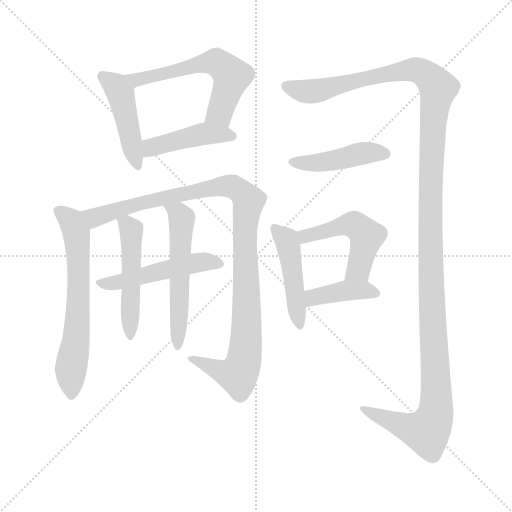
t = 0.00 s
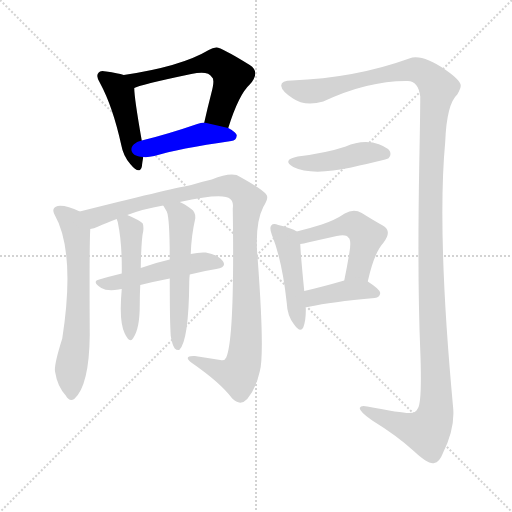
t = 1.94 s
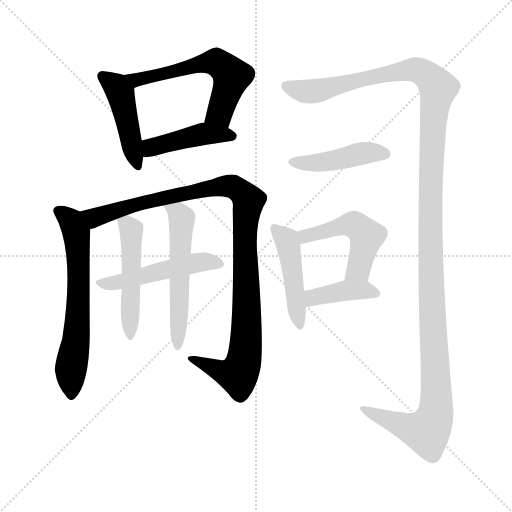
t = 3.87 s
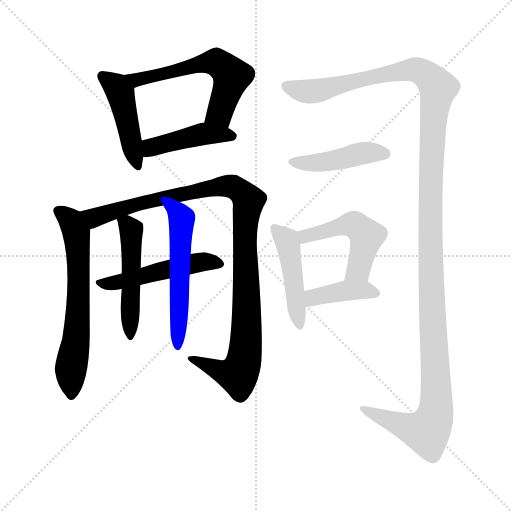
t = 5.81 s
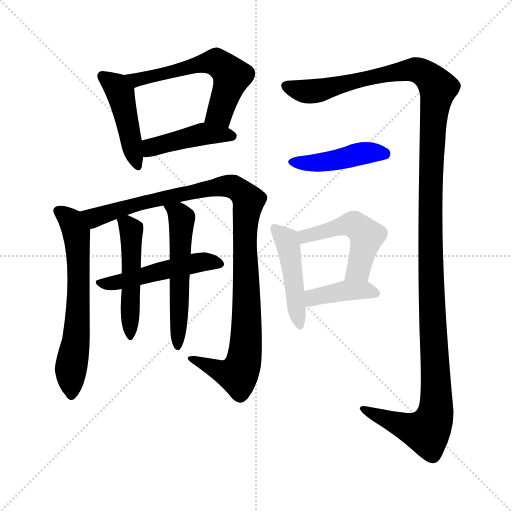
t = 7.74 s
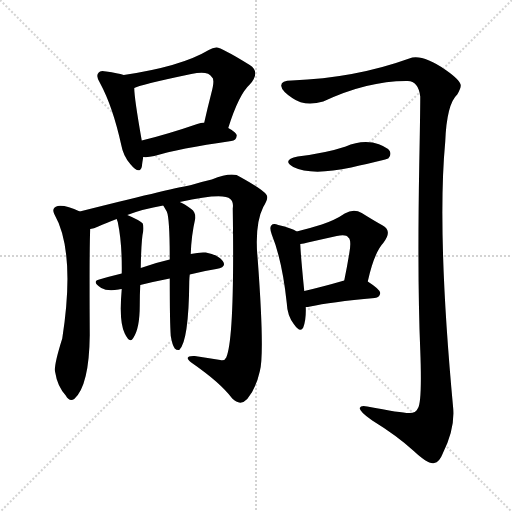
t = 9.68 s

The animated SVG that drew these frames (rendered in a browser with its animation timeline set to each time). Animation: 13 CSS @keyframes rules; one cycle of 9.68 s.

<svg version="1.1" viewBox="0 0 1024 1024" xmlns="http://www.w3.org/2000/svg">
  <g stroke="lightgray" stroke-dasharray="1,1" stroke-width="1" transform="scale(4, 4)">
    <line x1="0" y1="0" x2="256" y2="256"></line>
    <line x1="256" y1="0" x2="0" y2="256"></line>
    <line x1="128" y1="0" x2="128" y2="256"></line>
    <line x1="0" y1="128" x2="256" y2="128"></line>
  </g>
<g transform="scale(1, -1) translate(0, -900)">
   <style type="text/css">
    @keyframes keyframes0 {
      from {
       stroke: blue;
       stroke-dashoffset: 450;
       stroke-width: 128;
       }
       59% {
       animation-timing-function: step-end;
       stroke: blue;
       stroke-dashoffset: 0;
       stroke-width: 128;
       }
       to {
       stroke: black;
       stroke-width: 1024;
       }
       }
       #make-me-a-hanzi-animation-0 {
         animation: keyframes0 0.616211s both;
         animation-delay: 0.000000s;
         animation-timing-function: linear;
       }
    @keyframes keyframes1 {
      from {
       stroke: blue;
       stroke-dashoffset: 584;
       stroke-width: 128;
       }
       66% {
       animation-timing-function: step-end;
       stroke: blue;
       stroke-dashoffset: 0;
       stroke-width: 128;
       }
       to {
       stroke: black;
       stroke-width: 1024;
       }
       }
       #make-me-a-hanzi-animation-1 {
         animation: keyframes1 0.725260s both;
         animation-delay: 0.616211s;
         animation-timing-function: linear;
       }
    @keyframes keyframes2 {
      from {
       stroke: blue;
       stroke-dashoffset: 437;
       stroke-width: 128;
       }
       59% {
       animation-timing-function: step-end;
       stroke: blue;
       stroke-dashoffset: 0;
       stroke-width: 128;
       }
       to {
       stroke: black;
       stroke-width: 1024;
       }
       }
       #make-me-a-hanzi-animation-2 {
         animation: keyframes2 0.605632s both;
         animation-delay: 1.341471s;
         animation-timing-function: linear;
       }
    @keyframes keyframes3 {
      from {
       stroke: blue;
       stroke-dashoffset: 638;
       stroke-width: 128;
       }
       67% {
       animation-timing-function: step-end;
       stroke: blue;
       stroke-dashoffset: 0;
       stroke-width: 128;
       }
       to {
       stroke: black;
       stroke-width: 1024;
       }
       }
       #make-me-a-hanzi-animation-3 {
         animation: keyframes3 0.769206s both;
         animation-delay: 1.947103s;
         animation-timing-function: linear;
       }
    @keyframes keyframes4 {
      from {
       stroke: blue;
       stroke-dashoffset: 1040;
       stroke-width: 128;
       }
       77% {
       animation-timing-function: step-end;
       stroke: blue;
       stroke-dashoffset: 0;
       stroke-width: 128;
       }
       to {
       stroke: black;
       stroke-width: 1024;
       }
       }
       #make-me-a-hanzi-animation-4 {
         animation: keyframes4 1.096354s both;
         animation-delay: 2.716309s;
         animation-timing-function: linear;
       }
    @keyframes keyframes5 {
      from {
       stroke: blue;
       stroke-dashoffset: 498;
       stroke-width: 128;
       }
       62% {
       animation-timing-function: step-end;
       stroke: blue;
       stroke-dashoffset: 0;
       stroke-width: 128;
       }
       to {
       stroke: black;
       stroke-width: 1024;
       }
       }
       #make-me-a-hanzi-animation-5 {
         animation: keyframes5 0.655273s both;
         animation-delay: 3.812663s;
         animation-timing-function: linear;
       }
    @keyframes keyframes6 {
      from {
       stroke: blue;
       stroke-dashoffset: 497;
       stroke-width: 128;
       }
       62% {
       animation-timing-function: step-end;
       stroke: blue;
       stroke-dashoffset: 0;
       stroke-width: 128;
       }
       to {
       stroke: black;
       stroke-width: 1024;
       }
       }
       #make-me-a-hanzi-animation-6 {
         animation: keyframes6 0.654460s both;
         animation-delay: 4.467936s;
         animation-timing-function: linear;
       }
    @keyframes keyframes7 {
      from {
       stroke: blue;
       stroke-dashoffset: 551;
       stroke-width: 128;
       }
       64% {
       animation-timing-function: step-end;
       stroke: blue;
       stroke-dashoffset: 0;
       stroke-width: 128;
       }
       to {
       stroke: black;
       stroke-width: 1024;
       }
       }
       #make-me-a-hanzi-animation-7 {
         animation: keyframes7 0.698405s both;
         animation-delay: 5.122396s;
         animation-timing-function: linear;
       }
    @keyframes keyframes8 {
      from {
       stroke: blue;
       stroke-dashoffset: 1406;
       stroke-width: 128;
       }
       82% {
       animation-timing-function: step-end;
       stroke: blue;
       stroke-dashoffset: 0;
       stroke-width: 128;
       }
       to {
       stroke: black;
       stroke-width: 1024;
       }
       }
       #make-me-a-hanzi-animation-8 {
         animation: keyframes8 1.394206s both;
         animation-delay: 5.820801s;
         animation-timing-function: linear;
       }
    @keyframes keyframes9 {
      from {
       stroke: blue;
       stroke-dashoffset: 442;
       stroke-width: 128;
       }
       59% {
       animation-timing-function: step-end;
       stroke: blue;
       stroke-dashoffset: 0;
       stroke-width: 128;
       }
       to {
       stroke: black;
       stroke-width: 1024;
       }
       }
       #make-me-a-hanzi-animation-9 {
         animation: keyframes9 0.609701s both;
         animation-delay: 7.215007s;
         animation-timing-function: linear;
       }
    @keyframes keyframes10 {
      from {
       stroke: blue;
       stroke-dashoffset: 460;
       stroke-width: 128;
       }
       60% {
       animation-timing-function: step-end;
       stroke: blue;
       stroke-dashoffset: 0;
       stroke-width: 128;
       }
       to {
       stroke: black;
       stroke-width: 1024;
       }
       }
       #make-me-a-hanzi-animation-10 {
         animation: keyframes10 0.624349s both;
         animation-delay: 7.824707s;
         animation-timing-function: linear;
       }
    @keyframes keyframes11 {
      from {
       stroke: blue;
       stroke-dashoffset: 497;
       stroke-width: 128;
       }
       62% {
       animation-timing-function: step-end;
       stroke: blue;
       stroke-dashoffset: 0;
       stroke-width: 128;
       }
       to {
       stroke: black;
       stroke-width: 1024;
       }
       }
       #make-me-a-hanzi-animation-11 {
         animation: keyframes11 0.654460s both;
         animation-delay: 8.449056s;
         animation-timing-function: linear;
       }
    @keyframes keyframes12 {
      from {
       stroke: blue;
       stroke-dashoffset: 400;
       stroke-width: 128;
       }
       57% {
       animation-timing-function: step-end;
       stroke: blue;
       stroke-dashoffset: 0;
       stroke-width: 128;
       }
       to {
       stroke: black;
       stroke-width: 1024;
       }
       }
       #make-me-a-hanzi-animation-12 {
         animation: keyframes12 0.575521s both;
         animation-delay: 9.103516s;
         animation-timing-function: linear;
       }
</style>
<path d="M 247.5 750.0 Q 235.5 754.0 212.5 757.0 Q 200.5 760.0 197.5 755.0 Q 190.5 748.0 200.5 733.0 Q 225.5 687.0 242.5 610.0 Q 246.5 588.0 260.5 572.0 Q 278.5 550.0 283.5 566.0 Q 284.5 575.0 286.5 586.0 L 283.5 619.0 Q 268.5 704.0 268.5 724.0 C 267.5 744.0 267.5 744.0 247.5 750.0 Z" fill="lightgray"></path> 
<path d="M 456.5 644.0 Q 477.5 711.0 499.5 731.0 Q 521.5 756.0 499.5 770.0 Q 441.5 806.0 432.5 805.0 Q 425.5 805.0 417.5 800.0 Q 362.5 767.0 247.5 750.0 C 217.5 745.0 240.5 713.0 268.5 724.0 Q 277.5 730.0 382.5 752.0 Q 416.5 759.0 423.5 746.0 Q 430.5 742.0 422.5 713.0 Q 415.5 686.0 408.5 655.0 C 401.5 626.0 447.5 615.0 456.5 644.0 Z" fill="lightgray"></path> 
<path d="M 286.5 586.0 Q 295.5 585.0 308.5 588.0 Q 356.5 603.0 462.5 618.0 Q 472.5 619.0 473.5 629.0 Q 473.5 635.0 456.5 644.0 L 408.5 655.0 Q 401.5 655.0 394.5 652.0 Q 333.5 631.0 283.5 619.0 C 254.5 612.0 256.5 587.0 286.5 586.0 Z" fill="lightgray"></path> 
<path d="M 159.5 477.0 Q 132.5 490.0 115.5 488.0 Q 102.5 484.0 108.5 472.0 Q 151.5 397.0 124.5 223.0 Q 106.5 166.0 110.5 155.0 Q 114.5 128.0 131.5 109.0 Q 138.5 96.0 148.5 102.0 Q 178.5 129.0 179.5 230.0 Q 178.5 405.0 180.5 442.0 C 181.5 467.0 181.5 467.0 159.5 477.0 Z" fill="lightgray"></path> 
<path d="M 359.5 496.0 Q 446.5 515.0 460.5 502.0 Q 467.5 496.0 465.5 483.0 Q 469.5 224.0 452.5 185.0 Q 449.5 178.0 440.5 180.0 Q 415.5 184.0 389.5 188.0 Q 365.5 189.0 382.5 175.0 Q 440.5 135.0 464.5 103.0 Q 480.5 87.0 494.5 102.0 Q 512.5 124.0 519.5 157.0 Q 529.5 191.0 515.5 380.0 Q 508.5 450.0 526.5 486.0 Q 538.5 505.0 532.5 511.0 Q 525.5 521.0 480.5 546.0 Q 465.5 558.0 423.5 541.0 Q 405.5 537.0 382.5 530.0 Q 334.5 521.0 159.5 477.0 C 130.5 470.0 152.5 432.0 180.5 442.0 Q 187.5 443.0 196.5 447.0 Q 211.5 454.0 233.5 462.0 L 254.5 470.0 Q 285.5 482.0 326.5 489.0 L 359.5 496.0 Z" fill="lightgray"></path> 
<path d="M 379.5 351.0 Q 406.5 358.0 432.5 362.0 Q 454.5 366.0 445.5 378.0 Q 435.5 391.0 411.5 395.0 Q 398.5 396.0 381.5 392.0 L 339.5 381.0 Q 308.5 374.0 281.5 364.0 L 243.5 353.0 Q 218.5 347.0 198.5 341.0 Q 182.5 337.0 202.5 324.0 Q 214.5 317.0 237.5 321.0 Q 238.5 322.0 243.5 322.0 L 280.5 330.0 Q 308.5 337.0 339.5 343.0 L 379.5 351.0 Z" fill="lightgray"></path> 
<path d="M 233.5 462.0 Q 233.5 461.0 235.5 456.0 Q 244.5 413.0 243.5 353.0 L 243.5 322.0 Q 237.5 256.0 249.5 233.0 Q 259.5 212.0 266.5 224.0 Q 279.5 243.0 279.5 289.0 Q 279.5 311.0 280.5 330.0 L 281.5 364.0 Q 282.5 422.0 286.5 438.0 Q 287.5 448.0 285.5 453.0 Q 278.5 460.0 254.5 470.0 C 227.5 482.0 227.5 482.0 233.5 462.0 Z" fill="lightgray"></path> 
<path d="M 341.5 228.0 Q 344.5 210.0 349.5 203.0 Q 353.5 199.0 358.5 200.0 Q 377.5 218.0 378.5 336.0 Q 378.5 343.0 379.5 351.0 L 381.5 392.0 Q 382.5 428.0 390.5 463.0 Q 391.5 476.0 382.5 482.0 Q 369.5 492.0 359.5 496.0 C 332.5 509.0 311.5 515.0 326.5 489.0 L 333.5 477.0 Q 339.5 464.0 339.5 381.0 L 339.5 343.0 Q 339.5 255.0 341.5 228.0 Z" fill="lightgray"></path> 
<path d="M 583.5 739.0 Q 561.5 739.0 562.5 728.0 Q 563.5 718.0 584.5 704.0 Q 609.5 686.0 646.5 697.0 Q 736.5 739.0 815.5 738.0 Q 836.5 738.0 840.5 707.0 Q 840.5 673.0 838.5 571.0 Q 834.5 343.0 840.5 200.0 Q 844.5 95.0 835.5 83.0 Q 831.5 74.0 819.5 74.0 Q 807.5 73.0 734.5 87.0 Q 721.5 90.0 719.5 84.0 Q 718.5 77.0 744.5 59.0 Q 793.5 29.0 827.5 -2.0 Q 857.5 -30.0 868.5 -26.0 Q 878.5 -25.0 885.5 -7.0 Q 909.5 41.0 906.5 82.0 Q 873.5 436.0 890.5 617.0 Q 893.5 692.0 914.5 711.0 Q 921.5 723.0 921.5 729.0 Q 921.5 739.0 891.5 760.0 Q 843.5 793.0 818.5 783.0 Q 710.5 744.0 583.5 739.0 Z" fill="lightgray"></path> 
<path d="M 595.5 587.0 Q 562.5 580.0 586.5 566.0 Q 622.5 548.0 702.5 565.0 Q 772.5 581.0 776.5 583.0 Q 783.5 590.0 779.5 598.0 Q 772.5 608.0 745.5 615.0 Q 717.5 619.0 691.5 607.0 Q 652.5 594.0 595.5 587.0 Z" fill="lightgray"></path> 
<path d="M 593.5 437.0 Q 583.5 444.0 556.5 450.0 Q 546.5 454.0 542.5 449.0 Q 538.5 445.0 543.5 431.0 Q 564.5 379.0 573.5 294.0 Q 574.5 269.0 587.5 252.0 Q 600.5 233.0 606.5 245.0 Q 612.5 260.0 611.5 286.0 L 608.5 318.0 Q 601.5 388.0 600.5 412.0 C 599.5 434.0 599.5 434.0 593.5 437.0 Z" fill="lightgray"></path> 
<path d="M 735.5 337.0 Q 748.5 395.0 766.5 414.0 Q 785.5 438.0 765.5 449.0 Q 747.5 459.0 723.5 474.0 Q 707.5 483.0 689.5 473.0 Q 670.5 460.0 643.5 451.0 Q 621.5 444.0 593.5 437.0 C 564.5 430.0 570.5 407.0 600.5 412.0 Q 607.5 413.0 615.5 415.0 Q 646.5 422.0 673.5 428.0 Q 692.5 432.0 696.5 425.0 Q 703.5 421.0 698.5 393.0 Q 694.5 368.0 688.5 339.0 C 682.5 310.0 728.5 308.0 735.5 337.0 Z" fill="lightgray"></path> 
<path d="M 611.5 286.0 Q 615.5 286.0 620.5 287.0 Q 660.5 296.0 749.5 304.0 Q 759.5 305.0 760.5 314.0 Q 760.5 321.0 735.5 337.0 C 719.5 348.0 717.5 347.0 688.5 339.0 Q 643.5 326.0 608.5 318.0 C 579.5 311.0 581.5 284.0 611.5 286.0 Z" fill="lightgray"></path> 
      <clipPath id="make-me-a-hanzi-clip-0">
      <path d="M 247.5 750.0 Q 235.5 754.0 212.5 757.0 Q 200.5 760.0 197.5 755.0 Q 190.5 748.0 200.5 733.0 Q 225.5 687.0 242.5 610.0 Q 246.5 588.0 260.5 572.0 Q 278.5 550.0 283.5 566.0 Q 284.5 575.0 286.5 586.0 L 283.5 619.0 Q 268.5 704.0 268.5 724.0 C 267.5 744.0 267.5 744.0 247.5 750.0 Z" fill="lightgray"></path>
      </clipPath>
      <path clip-path="url(#make-me-a-hanzi-clip-0)" d="M 206.5 747.0 L 239.5 716.0 L 272.5 571.0 " fill="none" id="make-me-a-hanzi-animation-0" stroke-dasharray="322 644" stroke-linecap="round"></path>

      <clipPath id="make-me-a-hanzi-clip-1">
      <path d="M 456.5 644.0 Q 477.5 711.0 499.5 731.0 Q 521.5 756.0 499.5 770.0 Q 441.5 806.0 432.5 805.0 Q 425.5 805.0 417.5 800.0 Q 362.5 767.0 247.5 750.0 C 217.5 745.0 240.5 713.0 268.5 724.0 Q 277.5 730.0 382.5 752.0 Q 416.5 759.0 423.5 746.0 Q 430.5 742.0 422.5 713.0 Q 415.5 686.0 408.5 655.0 C 401.5 626.0 447.5 615.0 456.5 644.0 Z" fill="lightgray"></path>
      </clipPath>
      <path clip-path="url(#make-me-a-hanzi-clip-1)" d="M 257.5 751.0 L 264.5 743.0 L 280.5 742.0 L 432.5 776.0 L 463.5 748.0 L 439.5 675.0 L 416.5 661.0 " fill="none" id="make-me-a-hanzi-animation-1" stroke-dasharray="456 912" stroke-linecap="round"></path>

      <clipPath id="make-me-a-hanzi-clip-2">
      <path d="M 286.5 586.0 Q 295.5 585.0 308.5 588.0 Q 356.5 603.0 462.5 618.0 Q 472.5 619.0 473.5 629.0 Q 473.5 635.0 456.5 644.0 L 408.5 655.0 Q 401.5 655.0 394.5 652.0 Q 333.5 631.0 283.5 619.0 C 254.5 612.0 256.5 587.0 286.5 586.0 Z" fill="lightgray"></path>
      </clipPath>
      <path clip-path="url(#make-me-a-hanzi-clip-2)" d="M 291.5 592.0 L 307.5 607.0 L 406.5 632.0 L 463.5 628.0 " fill="none" id="make-me-a-hanzi-animation-2" stroke-dasharray="309 618" stroke-linecap="round"></path>

      <clipPath id="make-me-a-hanzi-clip-3">
      <path d="M 159.5 477.0 Q 132.5 490.0 115.5 488.0 Q 102.5 484.0 108.5 472.0 Q 151.5 397.0 124.5 223.0 Q 106.5 166.0 110.5 155.0 Q 114.5 128.0 131.5 109.0 Q 138.5 96.0 148.5 102.0 Q 178.5 129.0 179.5 230.0 Q 178.5 405.0 180.5 442.0 C 181.5 467.0 181.5 467.0 159.5 477.0 Z" fill="lightgray"></path>
      </clipPath>
      <path clip-path="url(#make-me-a-hanzi-clip-3)" d="M 116.5 478.0 L 142.5 459.0 L 152.5 433.0 L 156.5 392.0 L 156.5 266.0 L 141.5 162.0 L 142.5 112.0 " fill="none" id="make-me-a-hanzi-animation-3" stroke-dasharray="510 1020" stroke-linecap="round"></path>

      <clipPath id="make-me-a-hanzi-clip-4">
      <path d="M 359.5 496.0 Q 446.5 515.0 460.5 502.0 Q 467.5 496.0 465.5 483.0 Q 469.5 224.0 452.5 185.0 Q 449.5 178.0 440.5 180.0 Q 415.5 184.0 389.5 188.0 Q 365.5 189.0 382.5 175.0 Q 440.5 135.0 464.5 103.0 Q 480.5 87.0 494.5 102.0 Q 512.5 124.0 519.5 157.0 Q 529.5 191.0 515.5 380.0 Q 508.5 450.0 526.5 486.0 Q 538.5 505.0 532.5 511.0 Q 525.5 521.0 480.5 546.0 Q 465.5 558.0 423.5 541.0 Q 405.5 537.0 382.5 530.0 Q 334.5 521.0 159.5 477.0 C 130.5 470.0 152.5 432.0 180.5 442.0 Q 187.5 443.0 196.5 447.0 Q 211.5 454.0 233.5 462.0 L 254.5 470.0 Q 285.5 482.0 326.5 489.0 L 359.5 496.0 Z" fill="lightgray"></path>
      </clipPath>
      <path clip-path="url(#make-me-a-hanzi-clip-4)" d="M 171.5 476.0 L 189.5 465.0 L 305.5 500.0 L 441.5 527.0 L 466.5 527.0 L 493.5 505.0 L 497.5 499.0 L 490.5 470.0 L 488.5 395.0 L 493.5 255.0 L 484.5 168.0 L 475.5 152.0 L 467.5 152.0 L 394.5 177.0 " fill="none" id="make-me-a-hanzi-animation-4" stroke-dasharray="912 1824" stroke-linecap="round"></path>

      <clipPath id="make-me-a-hanzi-clip-5">
      <path d="M 379.5 351.0 Q 406.5 358.0 432.5 362.0 Q 454.5 366.0 445.5 378.0 Q 435.5 391.0 411.5 395.0 Q 398.5 396.0 381.5 392.0 L 339.5 381.0 Q 308.5 374.0 281.5 364.0 L 243.5 353.0 Q 218.5 347.0 198.5 341.0 Q 182.5 337.0 202.5 324.0 Q 214.5 317.0 237.5 321.0 Q 238.5 322.0 243.5 322.0 L 280.5 330.0 Q 308.5 337.0 339.5 343.0 L 379.5 351.0 Z" fill="lightgray"></path>
      </clipPath>
      <path clip-path="url(#make-me-a-hanzi-clip-5)" d="M 199.5 332.0 L 229.5 334.0 L 392.5 375.0 L 436.5 372.0 " fill="none" id="make-me-a-hanzi-animation-5" stroke-dasharray="370 740" stroke-linecap="round"></path>

      <clipPath id="make-me-a-hanzi-clip-6">
      <path d="M 233.5 462.0 Q 233.5 461.0 235.5 456.0 Q 244.5 413.0 243.5 353.0 L 243.5 322.0 Q 237.5 256.0 249.5 233.0 Q 259.5 212.0 266.5 224.0 Q 279.5 243.0 279.5 289.0 Q 279.5 311.0 280.5 330.0 L 281.5 364.0 Q 282.5 422.0 286.5 438.0 Q 287.5 448.0 285.5 453.0 Q 278.5 460.0 254.5 470.0 C 227.5 482.0 227.5 482.0 233.5 462.0 Z" fill="lightgray"></path>
      </clipPath>
      <path clip-path="url(#make-me-a-hanzi-clip-6)" d="M 239.5 461.0 L 262.5 438.0 L 258.5 230.0 " fill="none" id="make-me-a-hanzi-animation-6" stroke-dasharray="369 738" stroke-linecap="round"></path>

      <clipPath id="make-me-a-hanzi-clip-7">
      <path d="M 341.5 228.0 Q 344.5 210.0 349.5 203.0 Q 353.5 199.0 358.5 200.0 Q 377.5 218.0 378.5 336.0 Q 378.5 343.0 379.5 351.0 L 381.5 392.0 Q 382.5 428.0 390.5 463.0 Q 391.5 476.0 382.5 482.0 Q 369.5 492.0 359.5 496.0 C 332.5 509.0 311.5 515.0 326.5 489.0 L 333.5 477.0 Q 339.5 464.0 339.5 381.0 L 339.5 343.0 Q 339.5 255.0 341.5 228.0 Z" fill="lightgray"></path>
      </clipPath>
      <path clip-path="url(#make-me-a-hanzi-clip-7)" d="M 333.5 485.0 L 357.5 472.0 L 363.5 461.0 L 355.5 206.0 " fill="none" id="make-me-a-hanzi-animation-7" stroke-dasharray="423 846" stroke-linecap="round"></path>

      <clipPath id="make-me-a-hanzi-clip-8">
      <path d="M 583.5 739.0 Q 561.5 739.0 562.5 728.0 Q 563.5 718.0 584.5 704.0 Q 609.5 686.0 646.5 697.0 Q 736.5 739.0 815.5 738.0 Q 836.5 738.0 840.5 707.0 Q 840.5 673.0 838.5 571.0 Q 834.5 343.0 840.5 200.0 Q 844.5 95.0 835.5 83.0 Q 831.5 74.0 819.5 74.0 Q 807.5 73.0 734.5 87.0 Q 721.5 90.0 719.5 84.0 Q 718.5 77.0 744.5 59.0 Q 793.5 29.0 827.5 -2.0 Q 857.5 -30.0 868.5 -26.0 Q 878.5 -25.0 885.5 -7.0 Q 909.5 41.0 906.5 82.0 Q 873.5 436.0 890.5 617.0 Q 893.5 692.0 914.5 711.0 Q 921.5 723.0 921.5 729.0 Q 921.5 739.0 891.5 760.0 Q 843.5 793.0 818.5 783.0 Q 710.5 744.0 583.5 739.0 Z" fill="lightgray"></path>
      </clipPath>
      <path clip-path="url(#make-me-a-hanzi-clip-8)" d="M 572.5 728.0 L 600.5 718.0 L 632.5 718.0 L 739.5 746.0 L 833.5 760.0 L 865.5 739.0 L 875.5 724.0 L 860.5 524.0 L 871.5 74.0 L 852.5 37.0 L 774.5 60.0 L 727.5 84.0 " fill="none" id="make-me-a-hanzi-animation-8" stroke-dasharray="1278 2556" stroke-linecap="round"></path>

      <clipPath id="make-me-a-hanzi-clip-9">
      <path d="M 595.5 587.0 Q 562.5 580.0 586.5 566.0 Q 622.5 548.0 702.5 565.0 Q 772.5 581.0 776.5 583.0 Q 783.5 590.0 779.5 598.0 Q 772.5 608.0 745.5 615.0 Q 717.5 619.0 691.5 607.0 Q 652.5 594.0 595.5 587.0 Z" fill="lightgray"></path>
      </clipPath>
      <path clip-path="url(#make-me-a-hanzi-clip-9)" d="M 588.5 578.0 L 615.5 573.0 L 671.5 579.0 L 726.5 594.0 L 771.5 592.0 " fill="none" id="make-me-a-hanzi-animation-9" stroke-dasharray="314 628" stroke-linecap="round"></path>

      <clipPath id="make-me-a-hanzi-clip-10">
      <path d="M 593.5 437.0 Q 583.5 444.0 556.5 450.0 Q 546.5 454.0 542.5 449.0 Q 538.5 445.0 543.5 431.0 Q 564.5 379.0 573.5 294.0 Q 574.5 269.0 587.5 252.0 Q 600.5 233.0 606.5 245.0 Q 612.5 260.0 611.5 286.0 L 608.5 318.0 Q 601.5 388.0 600.5 412.0 C 599.5 434.0 599.5 434.0 593.5 437.0 Z" fill="lightgray"></path>
      </clipPath>
      <path clip-path="url(#make-me-a-hanzi-clip-10)" d="M 549.5 444.0 L 576.5 412.0 L 598.5 251.0 " fill="none" id="make-me-a-hanzi-animation-10" stroke-dasharray="332 664" stroke-linecap="round"></path>

      <clipPath id="make-me-a-hanzi-clip-11">
      <path d="M 735.5 337.0 Q 748.5 395.0 766.5 414.0 Q 785.5 438.0 765.5 449.0 Q 747.5 459.0 723.5 474.0 Q 707.5 483.0 689.5 473.0 Q 670.5 460.0 643.5 451.0 Q 621.5 444.0 593.5 437.0 C 564.5 430.0 570.5 407.0 600.5 412.0 Q 607.5 413.0 615.5 415.0 Q 646.5 422.0 673.5 428.0 Q 692.5 432.0 696.5 425.0 Q 703.5 421.0 698.5 393.0 Q 694.5 368.0 688.5 339.0 C 682.5 310.0 728.5 308.0 735.5 337.0 Z" fill="lightgray"></path>
      </clipPath>
      <path clip-path="url(#make-me-a-hanzi-clip-11)" d="M 601.5 433.0 L 610.5 427.0 L 696.5 451.0 L 708.5 450.0 L 724.5 438.0 L 733.5 428.0 L 717.5 361.0 L 696.5 345.0 " fill="none" id="make-me-a-hanzi-animation-11" stroke-dasharray="369 738" stroke-linecap="round"></path>

      <clipPath id="make-me-a-hanzi-clip-12">
      <path d="M 611.5 286.0 Q 615.5 286.0 620.5 287.0 Q 660.5 296.0 749.5 304.0 Q 759.5 305.0 760.5 314.0 Q 760.5 321.0 735.5 337.0 C 719.5 348.0 717.5 347.0 688.5 339.0 Q 643.5 326.0 608.5 318.0 C 579.5 311.0 581.5 284.0 611.5 286.0 Z" fill="lightgray"></path>
      </clipPath>
      <path clip-path="url(#make-me-a-hanzi-clip-12)" d="M 615.5 292.0 L 630.5 307.0 L 695.5 319.0 L 726.5 320.0 L 751.5 313.0 " fill="none" id="make-me-a-hanzi-animation-12" stroke-dasharray="272 544" stroke-linecap="round"></path>

</g>
</svg>
